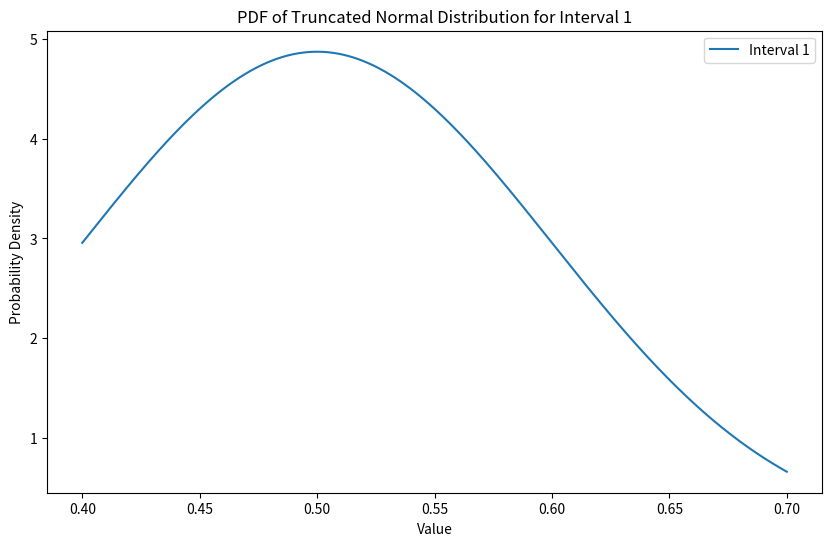
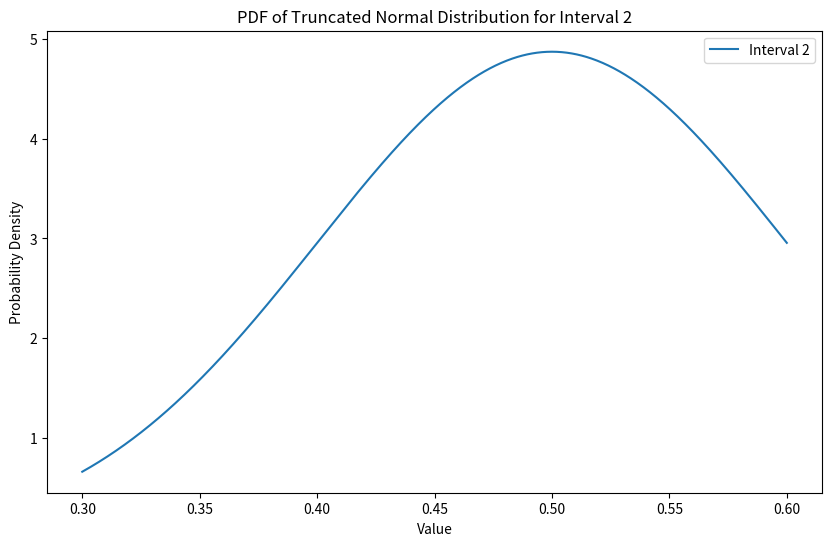
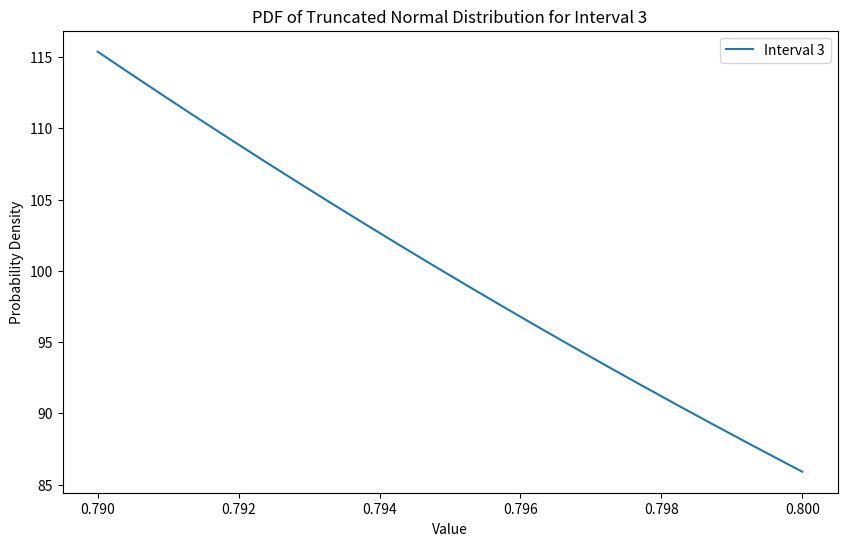
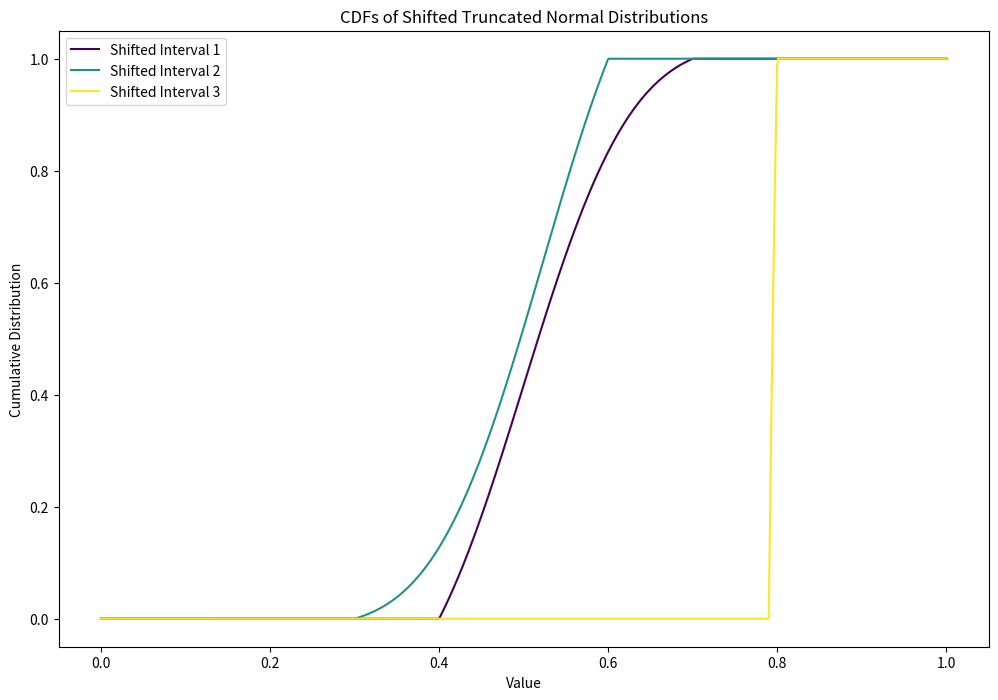

Recreate these plots in Python, in order.
import numpy as np
import scipy.integrate as integrate
from scipy.stats import truncnorm

def sample_truncated_normal(l_i, h_i, n, mean, std):
    # Create the truncated normal distribution
    dist = truncnorm((l_i - mean) / std, (h_i - mean) / std, loc=mean, scale=std)
    
    # Sample n many samples from the truncated normal distribution
    samples = dist.rvs(size=n)
    
    return samples

# Vectorized version
# P(P_i + r_i < P_n) = (1/n)^(1/(n-1)
def calculate_product_d_vectorized(l_i, h_i, r_i, l_n, h_n, mu, sigma):
    tnormI = truncnorm((l_i - mu) / sigma, (h_i - mu) / sigma, loc=mu, scale=sigma)    
    tnormN = truncnorm((l_n - mu) / sigma, (h_n - mu) / sigma, loc=mu, scale=sigma)     

    y_values = np.linspace(l_n, h_n, 10000)  # Adjust the number of points for accuracy/speed trade-off
    tnormN_pdf = tnormN.pdf(y_values)     
    cdf_values = tnormI.cdf(y_values - r_i)
    min_max_values = np.minimum(np.maximum(cdf_values, 0), 1)
    integrand_values = min_max_values * tnormN_pdf
    integral = np.trapz(integrand_values, y_values)  # Use trapezoidal rule for integration
    
    return integral
 
def find_r_i(l_i, h_i, l_n, h_n, mu, sigma, n):
    lower_bound = l_n - h_i
    upper_bound = h_n - l_i
    r_i = None
    min_diff = float('inf')
    min_r_i = None
    precision = 100
    for r in range(precision):
        r_i = lower_bound + (upper_bound - lower_bound) * r / precision
        diff = abs(calculate_product_d_vectorized(l_i, h_i, r_i, l_n, h_n, mu, sigma) - (1/n)**(1/(n-1)))
        if diff < min_diff:
            min_diff = diff
            min_r_i = r_i
    return min_r_i, min_diff

# Binary search to find r_i such that G(r_i) = 1/n
# tolerance = 1e-3
mu = 0.5
sigma = 0.1
low = [0.4, 0.3, 0.79]
high = [0.7, 0.6, 0.8]
# low = [0.3, 0.8, 0.999]
# high = [0.4, 0.9, 1]
n=len(low)

# fix some low[i] and high[i] and find all r_j j!=i
i=0
l_n = low[i]
h_n = high[i]
r_values = [0]*n
for j in range(n):
    if j != i:
        l_i = low[j]
        h_i = high[j]        
        min_r_i, min_diff = find_r_i(l_i, h_i, l_n, h_n, mu, sigma, n)
        print(f"best value of r_i: {min_r_i}")
        print(f"best diff: {min_diff}")
        r_values[j] = min_r_i
print(r_values)

###### TESTING ########

def err(probabilities):
    # list of 1/n values 
    correct = np.full(len(probabilities), 1/len(probabilities))
    # l2 norm of the difference between the correct values and the observed values
    return np.linalg.norm(correct - probabilities)

num_samples = 100000
# Initialize counts
max_indexes = np.zeros(n)
baseline_max_indexes = np.zeros(n)

# Sample all at once
samples = np.array([sample_truncated_normal(low[j], high[j], num_samples, mu, sigma) for j in range(n)])
print(samples.shape)

# calculate how many times is 

# Fraction of time each i (n) is bigger than j + r_values[j] ~~ should be (1/n)^(1/(n-1))
proportion = np.mean(samples + np.array(r_values)[:, None] < samples[i], axis=1)
print("Proportion: i > j + r_j")
print(proportion)

# Calculate max values for baseline and optimized
baseline_max_values = np.max(samples, axis=0)
max_values = np.max(samples + np.array(r_values)[:, None], axis=0)

# Determine max indexes
baseline_max_indexes = np.argmax(samples, axis=0)
max_indexes = np.argmax(samples + np.array(r_values)[:, None], axis=0)
print(max_indexes.shape)
print(max_indexes[:10])

# Count occurrences
baseline_counts = np.bincount(baseline_max_indexes, minlength=n)
max_counts = np.bincount(max_indexes, minlength=n)
print(max_counts)

# Normalize counts to probabilities
baseline_probabilities = baseline_counts / num_samples
max_probabilities = max_counts / num_samples

print("Baseline")
print(err(baseline_probabilities))
print(baseline_probabilities)

print("Optimized")
print(err(max_probabilities))
print(max_probabilities)



# plot the pdf of the truncated normal distribution for each interval in separate plots
import matplotlib.pyplot as plt
for i in range(n):
    plt.figure(figsize=(10, 6))
    x = np.linspace(low[i], high[i], 1000)
    dist = truncnorm((low[i] - mu) / sigma, (high[i] - mu) / sigma, loc=mu, scale=sigma)
    plt.plot(x, dist.pdf(x), label=f'Interval {i+1}')
    plt.xlabel('Value')
    plt.ylabel('Probability Density')
    plt.title(f'PDF of Truncated Normal Distribution for Interval {i+1}')
    plt.legend()
    plt.show()

# plot the cdfs of the shifted truncated normal distributions over each other
plt.figure(figsize=(12, 8))
colors = plt.cm.viridis(np.linspace(0, 1, n))
for i in range(n):
    # Adjust the range of x to cover the shifted distribution adequately
    x_min = 0  # Extend the range to cover more of the tail
    x_max = 1
    x = np.linspace(x_min, x_max, 1000)
    shifted_dist = truncnorm((low[i] - mu - r_values[i]) / sigma, (high[i] - mu - r_values[i]) / sigma, loc=mu + r_values[i], scale=sigma)
    plt.plot(x, shifted_dist.cdf(x), color=colors[i], label=f'Shifted Interval {i+1}')
plt.xlabel('Value')
plt.ylabel('Cumulative Distribution')
plt.title('CDFs of Shifted Truncated Normal Distributions')
plt.legend()
plt.show()
